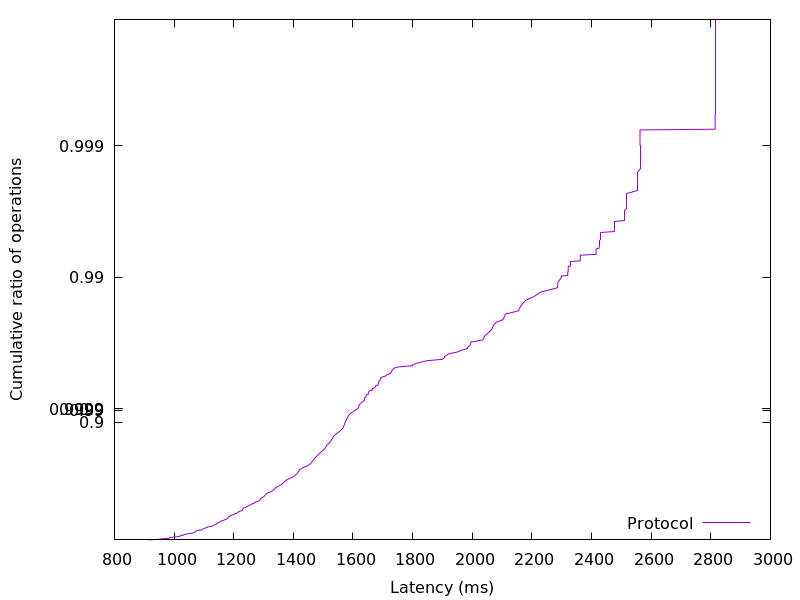

Source data for this figure (header and first rows):
913.880576, 0.01
946.9, 0.02
963.4, 0.03
983.4, 0.04
985.2, 0.05
1001, 0.06
1018, 0.07
1022, 0.08
1032, 0.09
1035, 0.1
1047, 0.11
1062, 0.12
1067, 0.13
1071, 0.14
1072, 0.15
1078, 0.16
1093, 0.17
1095, 0.18
1103, 0.19
1106, 0.2
1112, 0.21
1126, 0.22
1132, 0.23
1136, 0.24
1141, 0.25
1143, 0.26
1151, 0.27
1154, 0.28
1159, 0.29
1167, 0.3
1175, 0.31
1179, 0.32
1181, 0.33
1183, 0.34
1189, 0.35
1194, 0.36
1202, 0.37
1211, 0.38
1214, 0.39
1220, 0.4
1228, 0.41
1230, 0.42
1231, 0.43
1239, 0.44
1245, 0.45
1253, 0.46
1260, 0.47
1268, 0.48
1274, 0.49
1285, 0.5
1290, 0.51
1291, 0.52
1297, 0.53
1303, 0.54
1306, 0.55
1310, 0.56
1321, 0.57
1329, 0.58
1335, 0.59
1339, 0.6
1347, 0.61
... 298 more rows
